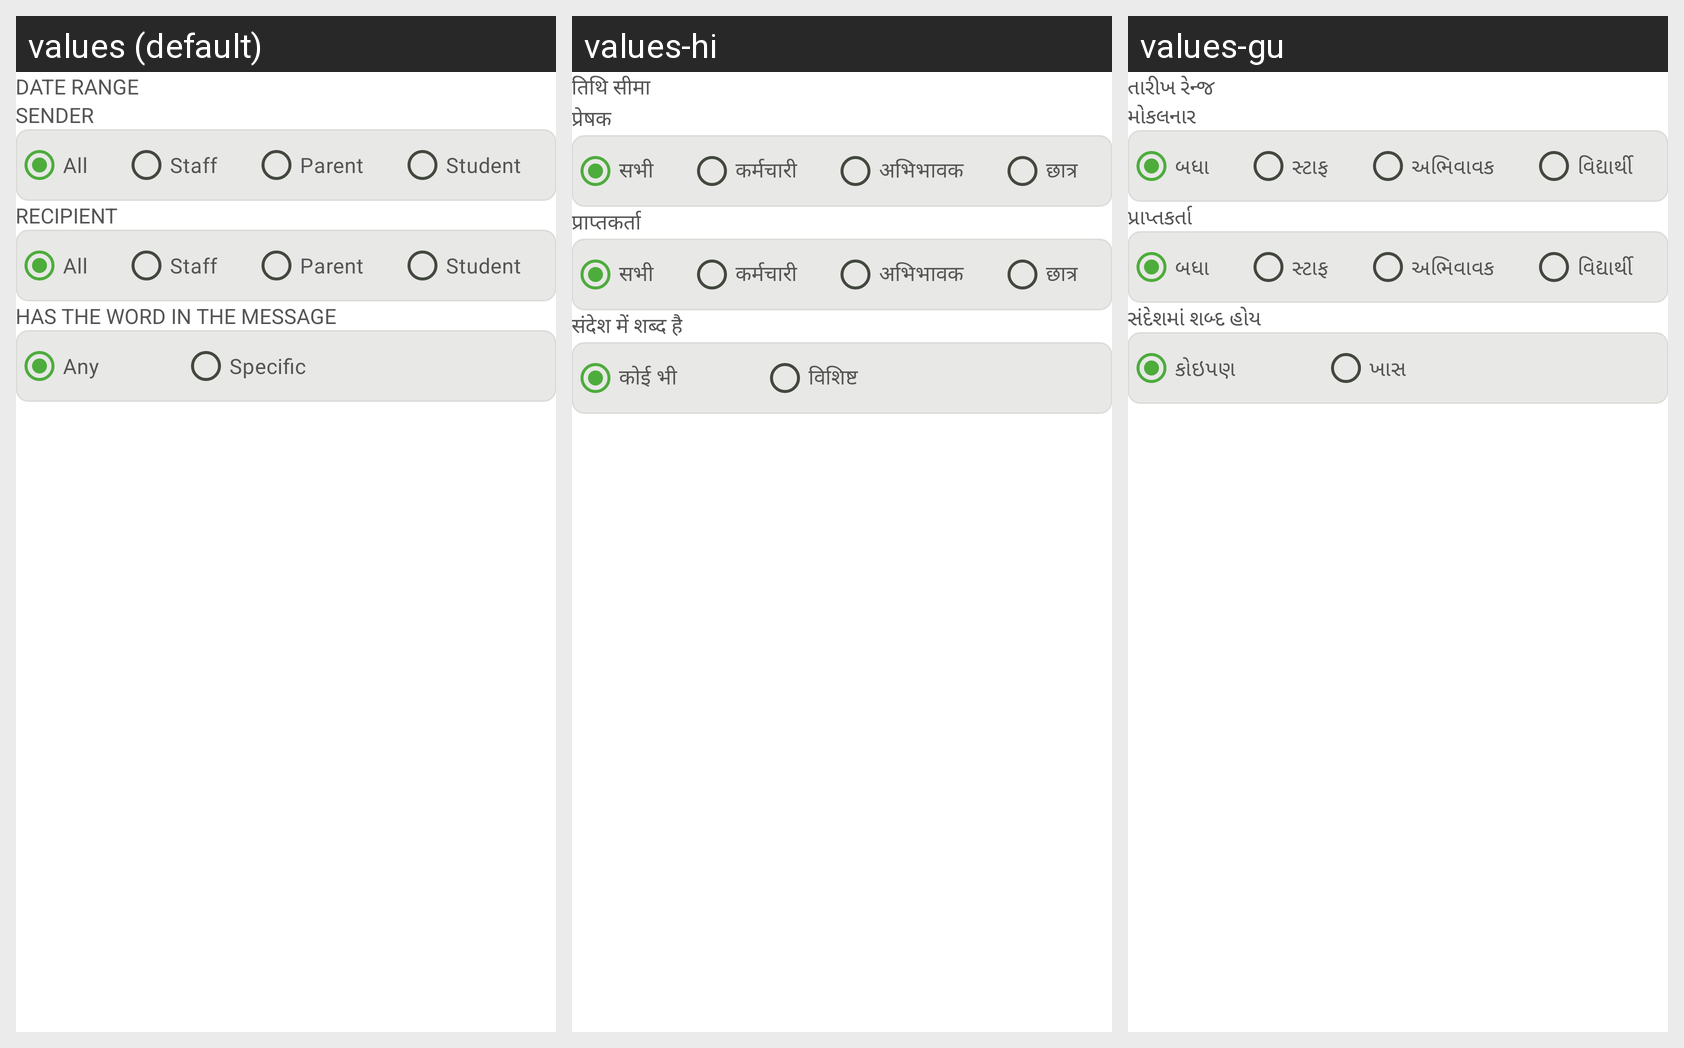

This grid shows one Android layout under several languages. Give, for every string resource on the screen, its name, the default text and each shown locale's text.
Android screen res/layout/custom_popup_msg_filter.xml rendered under 3 locales, left to right: values (default), values-hi, values-gu. Device: Nexus 5 (rendered at 1080×1920; each locale shown at half size, 540×960, under a caption strip naming it); theme Theme.ECarePro.
Strings drawn on this screen, with the default value and each locale's value (text and hints the layout hard-codes, and strings that could not be matched under every locale, appear in the picture but are not listed):

date_range
  values: DATE RANGE
  values-hi: तिथि सीमा
  values-gu: તારીખ રેન્જ

sender
  values: SENDER
  values-hi: प्रेषक
  values-gu: મોકલનાર

all
  values: All
  values-hi: सभी
  values-gu: બધા

general_staff
  values: Staff
  values-hi: कर्मचारी
  values-gu: સ્ટાફ

general_parent
  values: Parent
  values-hi: अभिभावक
  values-gu: અભિવાવક

general_student
  values: Student
  values-hi: छात्र
  values-gu: વિદ્યાર્થી

recipient
  values: RECIPIENT
  values-hi: प्राप्तकर्ता
  values-gu: પ્રાપ્તકર્તા

has_the_word_in_the_message
  values: HAS THE WORD IN THE MESSAGE
  values-hi: संदेश में शब्द है
  values-gu: સંદેશમાં શબ્દ હોય

any
  values: Any
  values-hi: कोई भी
  values-gu: કોઇપણ

specific
  values: Specific
  values-hi: विशिष्ट
  values-gu: ખાસ
